3-way image classification set "plantvillage" from GitHub (litchi1058-web/RAG); label vocabulary: apple brown spot, apple normal, apple black spot.

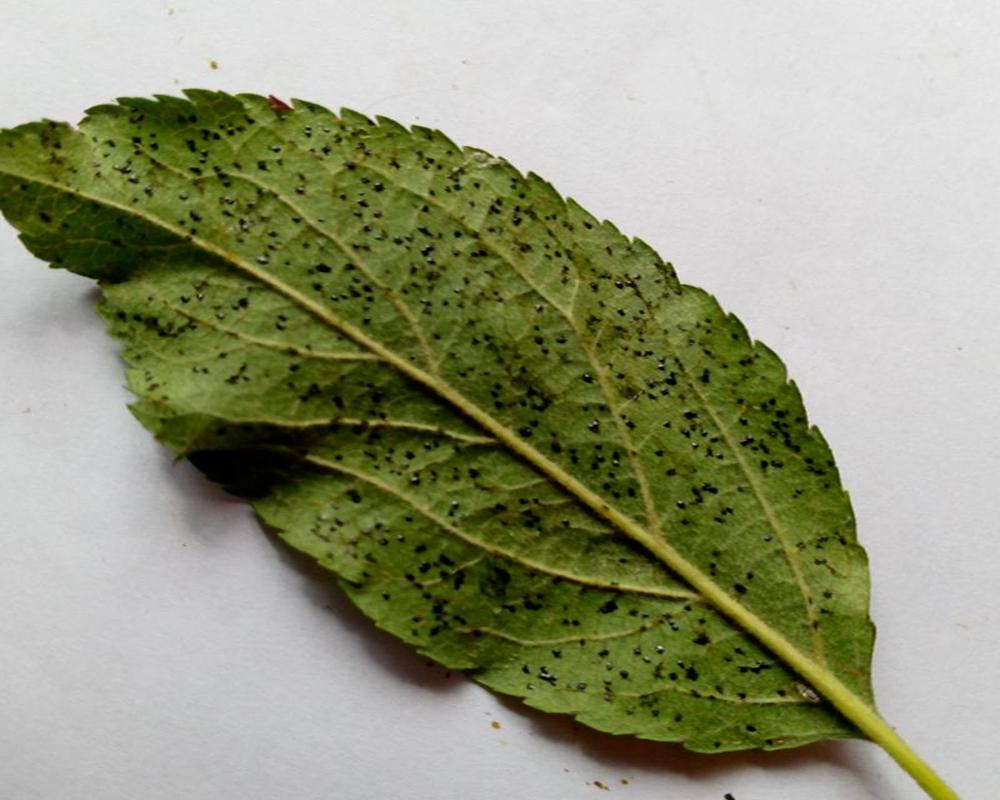
Label: apple black spot

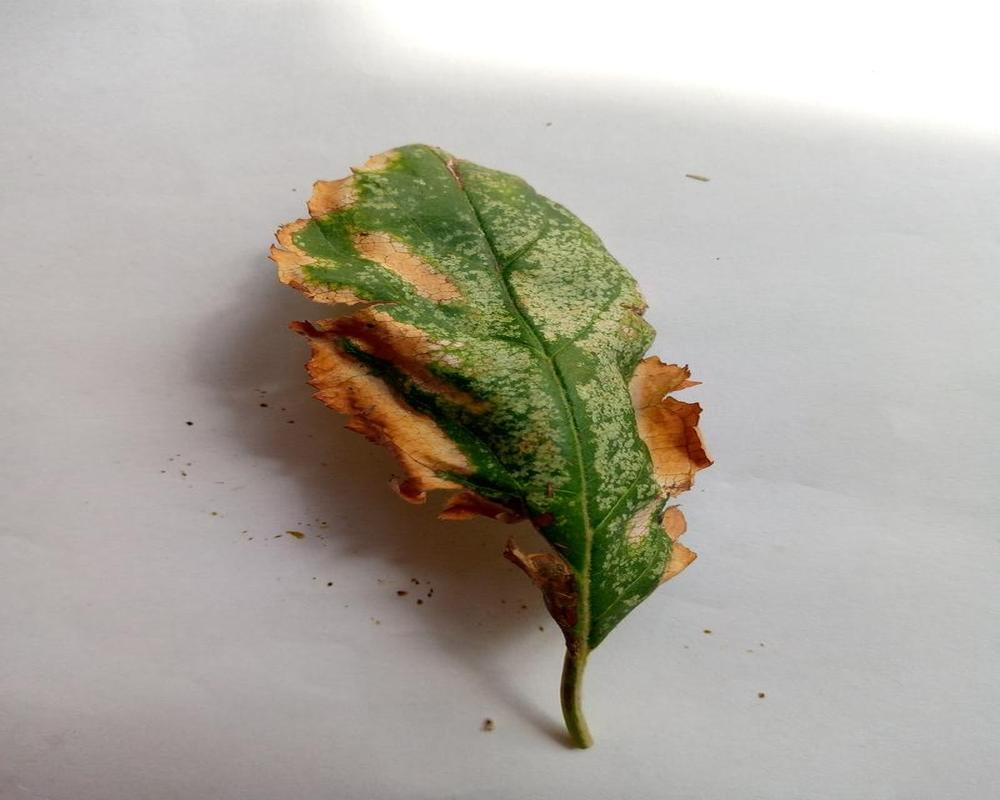
Label: apple brown spot

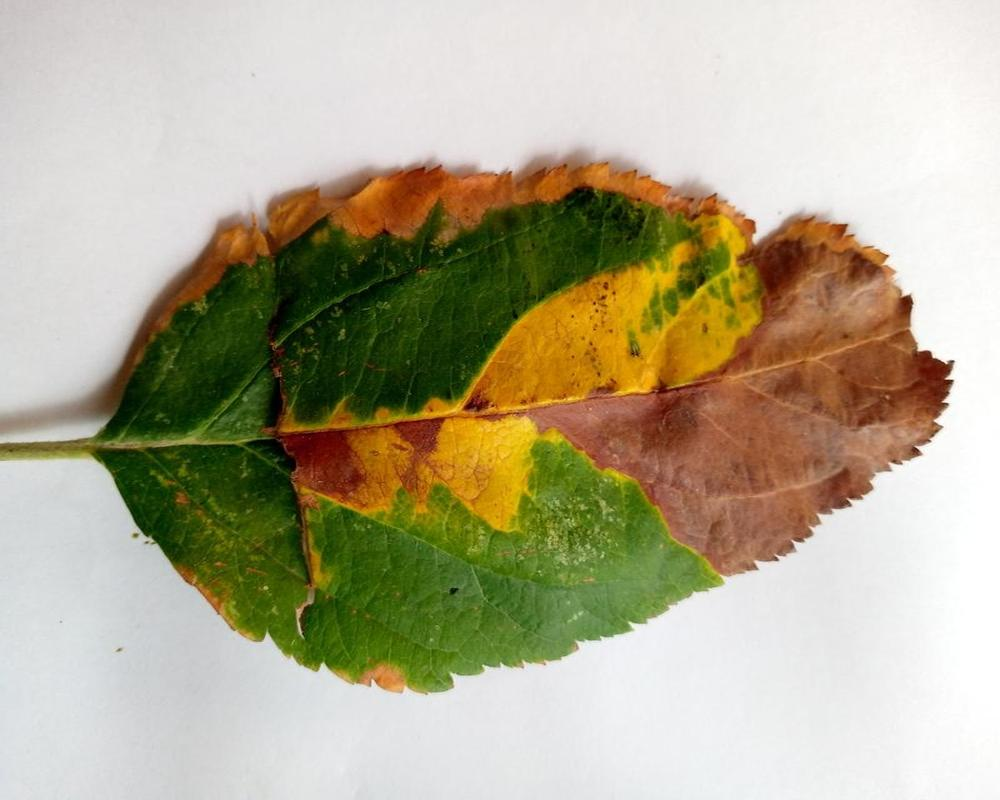
Label: apple brown spot

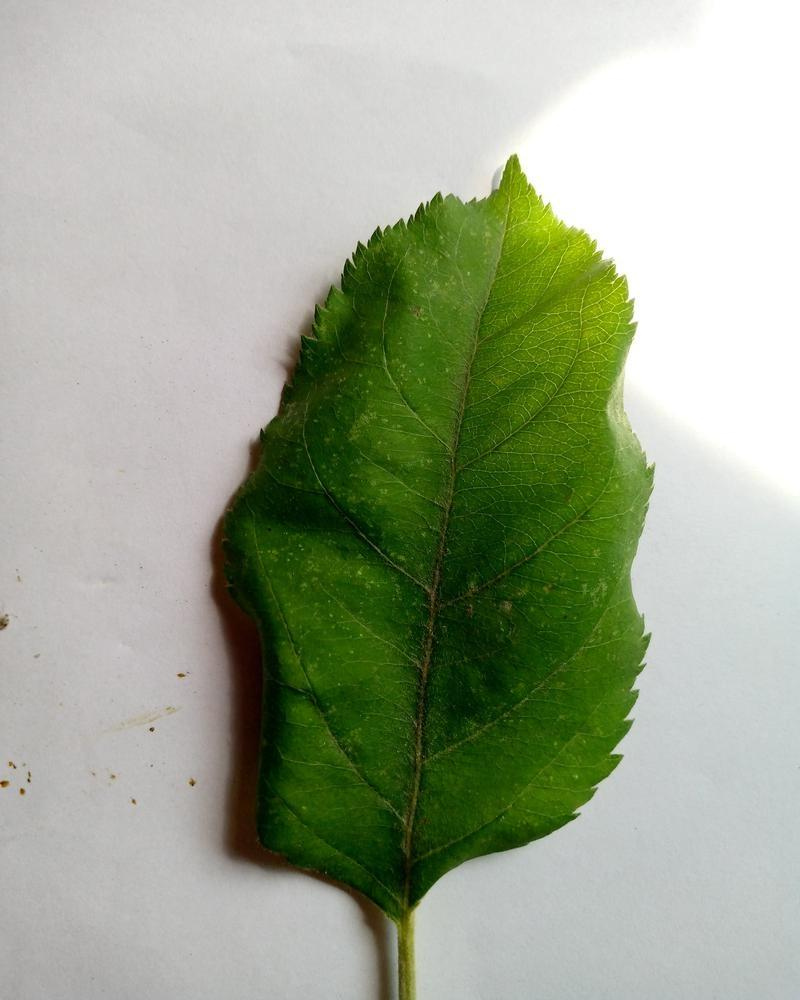
Label: apple normal

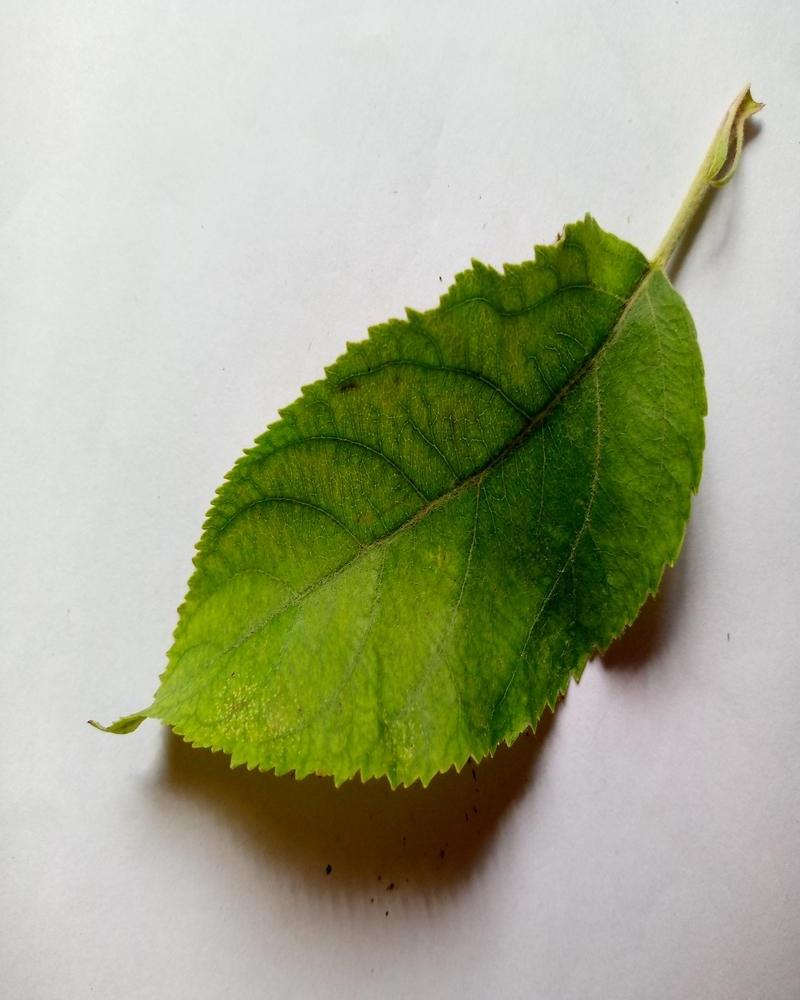
Label: apple normal

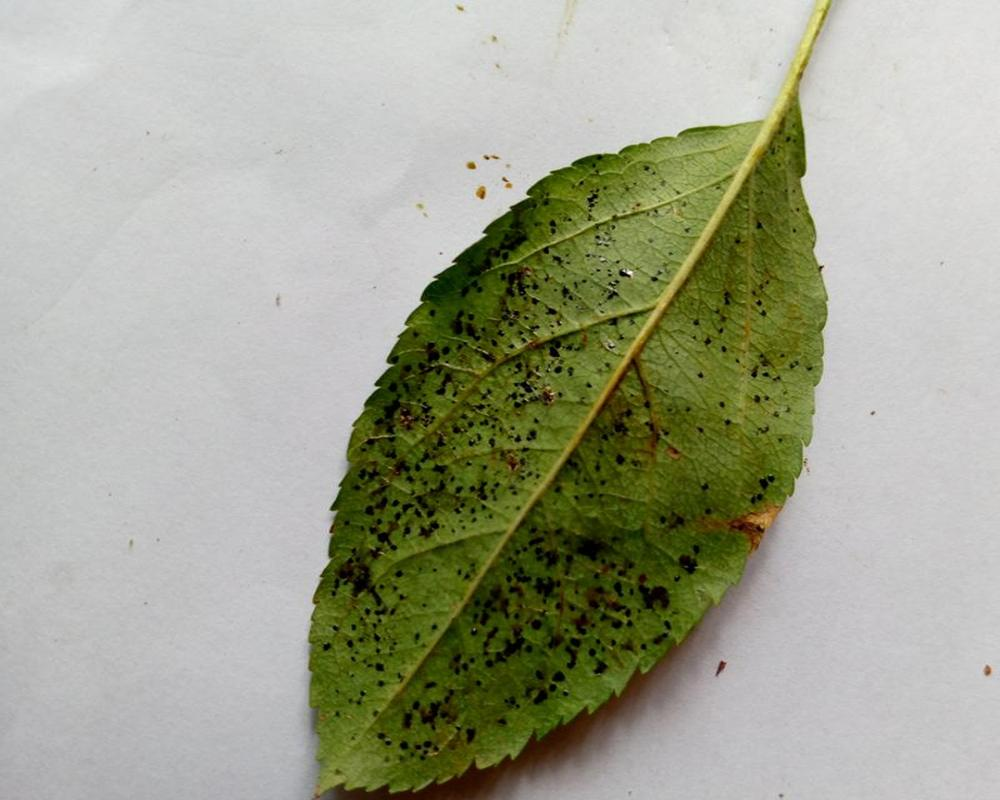
Label: apple black spot
